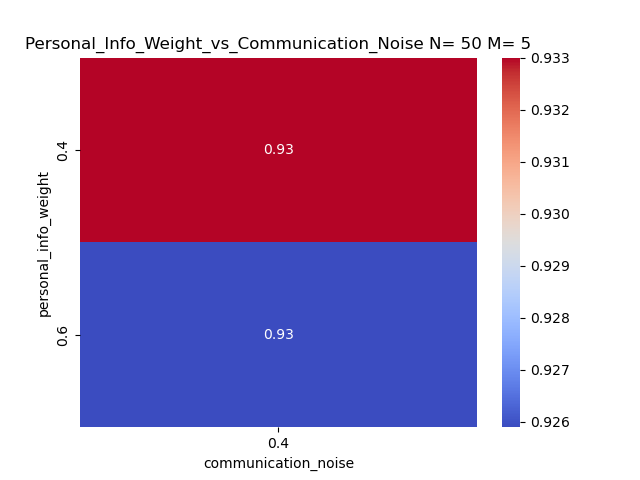

Data behind this chart, as committed beside it:
personal_info_weight, 0.4
0.4, 0.933
0.6, 0.9259
